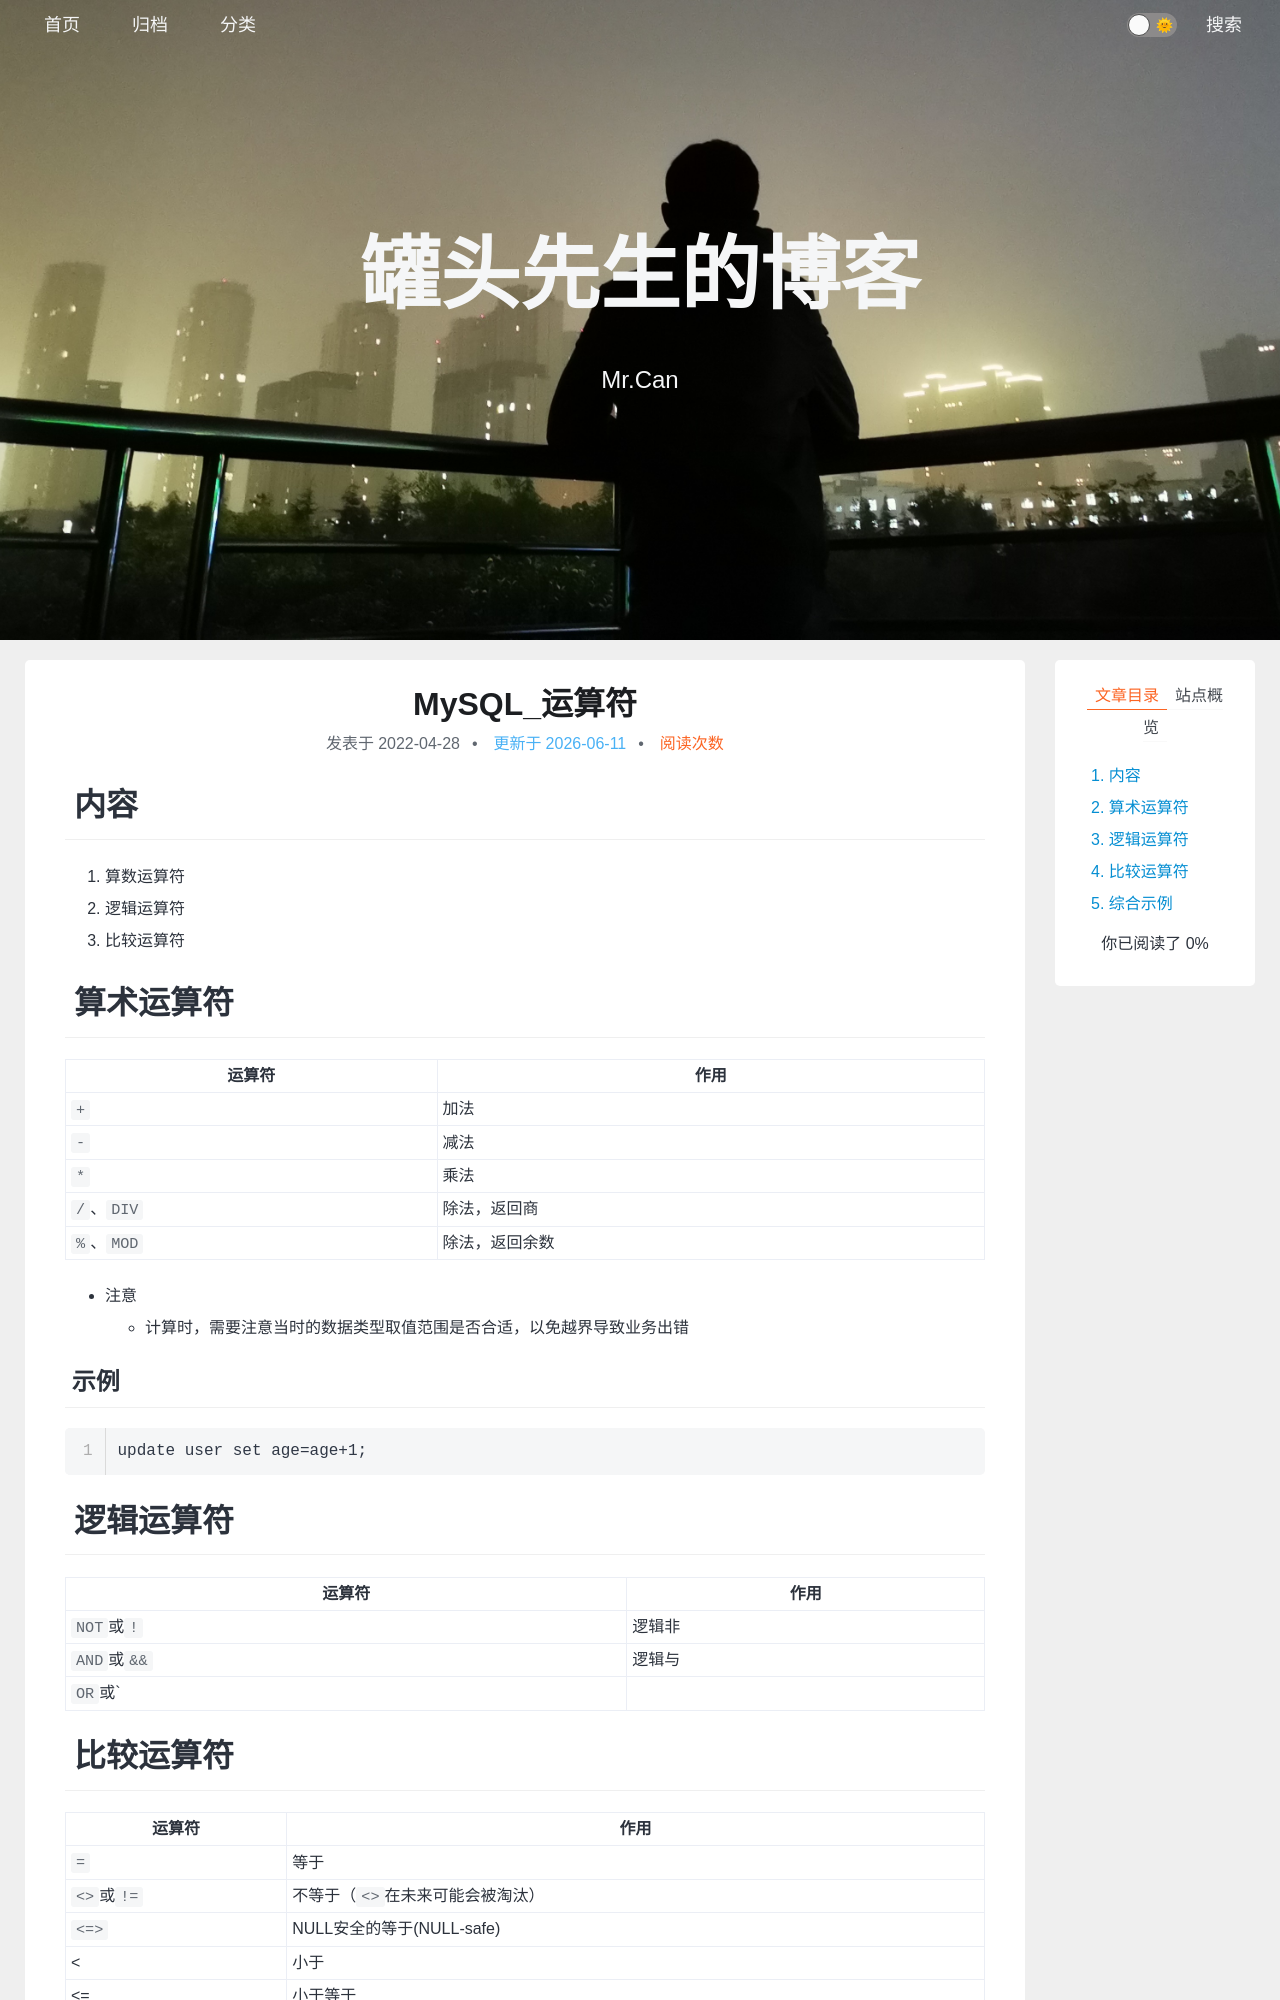

repository: xing-cg/xing-cg.github.io · page: 数据库/MySQL_运算符/index.html · generator: jekyll

---
title: MySQL_运算符
categories:
  - - 数据库
    - MySQL
tags: 
date: 2022/4/28
updated: 
comments: 
published:
---

# 内容

1. 算数运算符
1. 逻辑运算符
1. 比较运算符

# 算术运算符

| 运算符     | 作用           |
| ---------- | -------------- |
| `+`        | 加法           |
| `-`        | 减法           |
| `*`        | 乘法           |
| `/`、`DIV` | 除法，返回商   |
| `%`、`MOD` | 除法，返回余数 |

* 注意
  * 计算时，需要注意当时的数据类型取值范围是否合适，以免越界导致业务出错

## 示例

```mysql
update user set age=age+1;
```

# 逻辑运算符

| 运算符      | 作用   |
| ----------- | ------ |
| `NOT`或`!`  | 逻辑非 |
| `AND`或`&&` | 逻辑与 |
| `OR`或`||`  | 逻辑或 |
